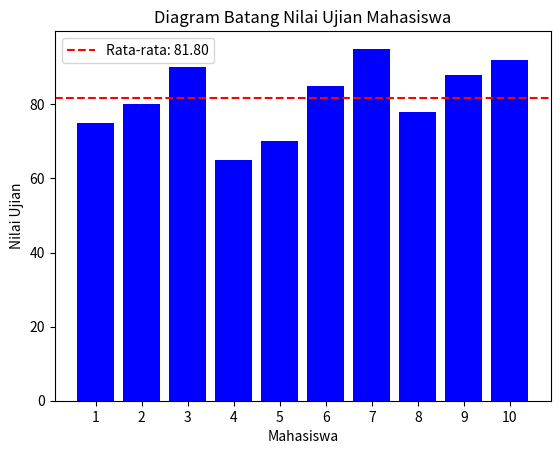

Write the Python code that produced this figure.
import matplotlib.pyplot as plt
from functools import reduce

nilai_mahasiswa = [75, 80, 90, 65, 70, 85, 95, 78, 88, 92]

rata_rata = reduce(lambda x, y: x + y, nilai_mahasiswa) / len(nilai_mahasiswa)

label_mahasiswa = list(map(lambda x: f'{x+1}', range(len(nilai_mahasiswa))))

plt.bar(label_mahasiswa, nilai_mahasiswa, color='blue')
plt.xlabel('Mahasiswa')
plt.ylabel('Nilai Ujian')
plt.title('Diagram Batang Nilai Ujian Mahasiswa')
plt.axhline(y=rata_rata, color='red', linestyle='--', label=f'Rata-rata: {rata_rata:.2f}')
plt.legend()

plt.show()
